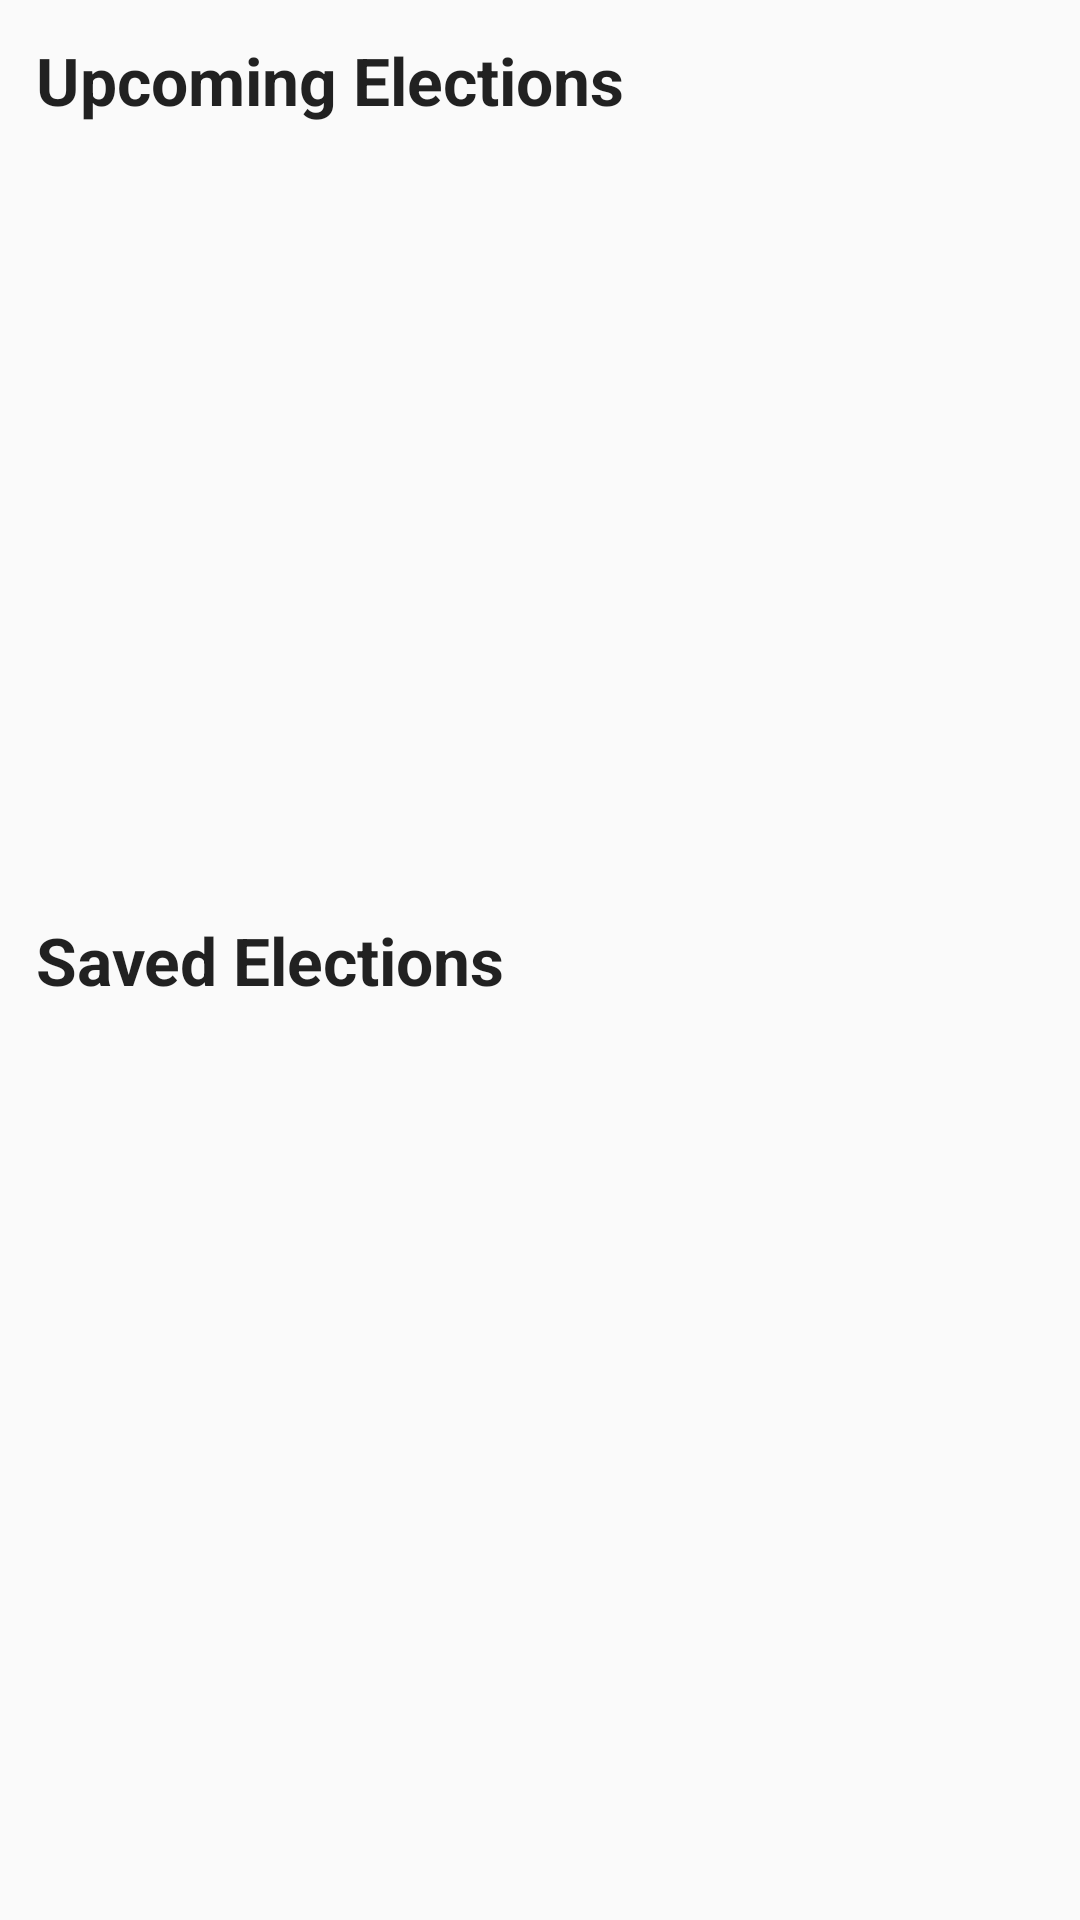

Here is an Android app screen rendered from its layout file. Give the layout XML and the strings, colors and styles it references.
<!-- AndroidManifest.xml: application theme AppTheme -->
<!-- res/layout/fragment_election.xml -->
<?xml version="1.0" encoding="utf-8"?>
<layout xmlns:android="http://schemas.android.com/apk/res/android"
    xmlns:app="http://schemas.android.com/apk/res-auto"
    xmlns:tools="http://schemas.android.com/tools">

    
    <data>
        <variable
            name="electionsViewModel"
            type="com.example.android.politicalpreparedness.election.ElectionsViewModel" />

    </data>

    <androidx.constraintlayout.widget.ConstraintLayout
        android:layout_width="match_parent"
        android:layout_height="match_parent"
        tools:context="com.example.android.politicalpreparedness.MainActivity">

        <TextView
            android:id="@+id/upcoming_elections_text_view"
            android:layout_width="wrap_content"
            android:layout_height="wrap_content"
            android:layout_marginStart="@dimen/default_margin"
            android:layout_marginTop="@dimen/default_margin"
            android:text="@string/upcoming_elections"
            android:textAppearance="@style/TextAppearance.AppCompat.Large"
            android:textStyle="bold"
            app:layout_constraintStart_toStartOf="parent"
            app:layout_constraintTop_toTopOf="parent" />

        
        <androidx.recyclerview.widget.RecyclerView
            android:id="@+id/upcoming_elections_recycler"
            android:layout_width="0dp"
            android:layout_height="0dp"
            app:layoutManager="androidx.recyclerview.widget.LinearLayoutManager"
            app:layout_constraintBottom_toBottomOf="parent"
            app:layout_constraintEnd_toEndOf="parent"
            app:layout_constraintHorizontal_bias="0.0"
            app:layout_constraintStart_toStartOf="parent"
            app:layout_constraintVertical_bias="0.0" />

        

        <TextView
            android:id="@+id/saved_elections_text_view"
            android:layout_width="wrap_content"
            android:layout_height="wrap_content"
            android:layout_marginStart="@dimen/default_margin"
            android:text="@string/saved_elections"
            android:textAppearance="@style/TextAppearance.AppCompat.Large"
            android:textStyle="bold"
            app:layout_constraintBottom_toBottomOf="parent"
            app:layout_constraintStart_toStartOf="parent"
            app:layout_constraintTop_toTopOf="parent" />

        <androidx.recyclerview.widget.RecyclerView
            android:id="@+id/saved_elections_recycler"
            android:layout_width="0dp"
            android:layout_height="0dp"
            app:layoutManager="androidx.recyclerview.widget.LinearLayoutManager"
            app:layout_constraintBottom_toBottomOf="parent"
            app:layout_constraintEnd_toEndOf="parent"
            app:layout_constraintHorizontal_bias="0.0"
            app:layout_constraintStart_toStartOf="parent"
            app:layout_constraintVertical_bias="0.0" />

    </androidx.constraintlayout.widget.ConstraintLayout>
</layout>
<!-- resources referenced by this layout -->
<resources>
  <dimen name="default_margin">12dp</dimen>
  <string name="saved_elections">Saved Elections</string>
  <string name="upcoming_elections">Upcoming Elections</string>
  <style name="AppTheme" parent="Theme.AppCompat.Light.DarkActionBar">
          
          <item name="colorPrimary">@color/colorPrimary</item>
          <item name="colorPrimaryDark">@color/colorPrimaryDark</item>
          <item name="colorAccent">@color/colorAccent</item>
      </style>
  <!-- not gathered from this repository: default colours our renderer supplied (Android Studio template values) -->
  <color name="colorPrimary">#FF6200EE</color>
  <color name="colorPrimaryDark">#FF3700B3</color>
  <color name="colorAccent">#FF03DAC5</color>
</resources>
